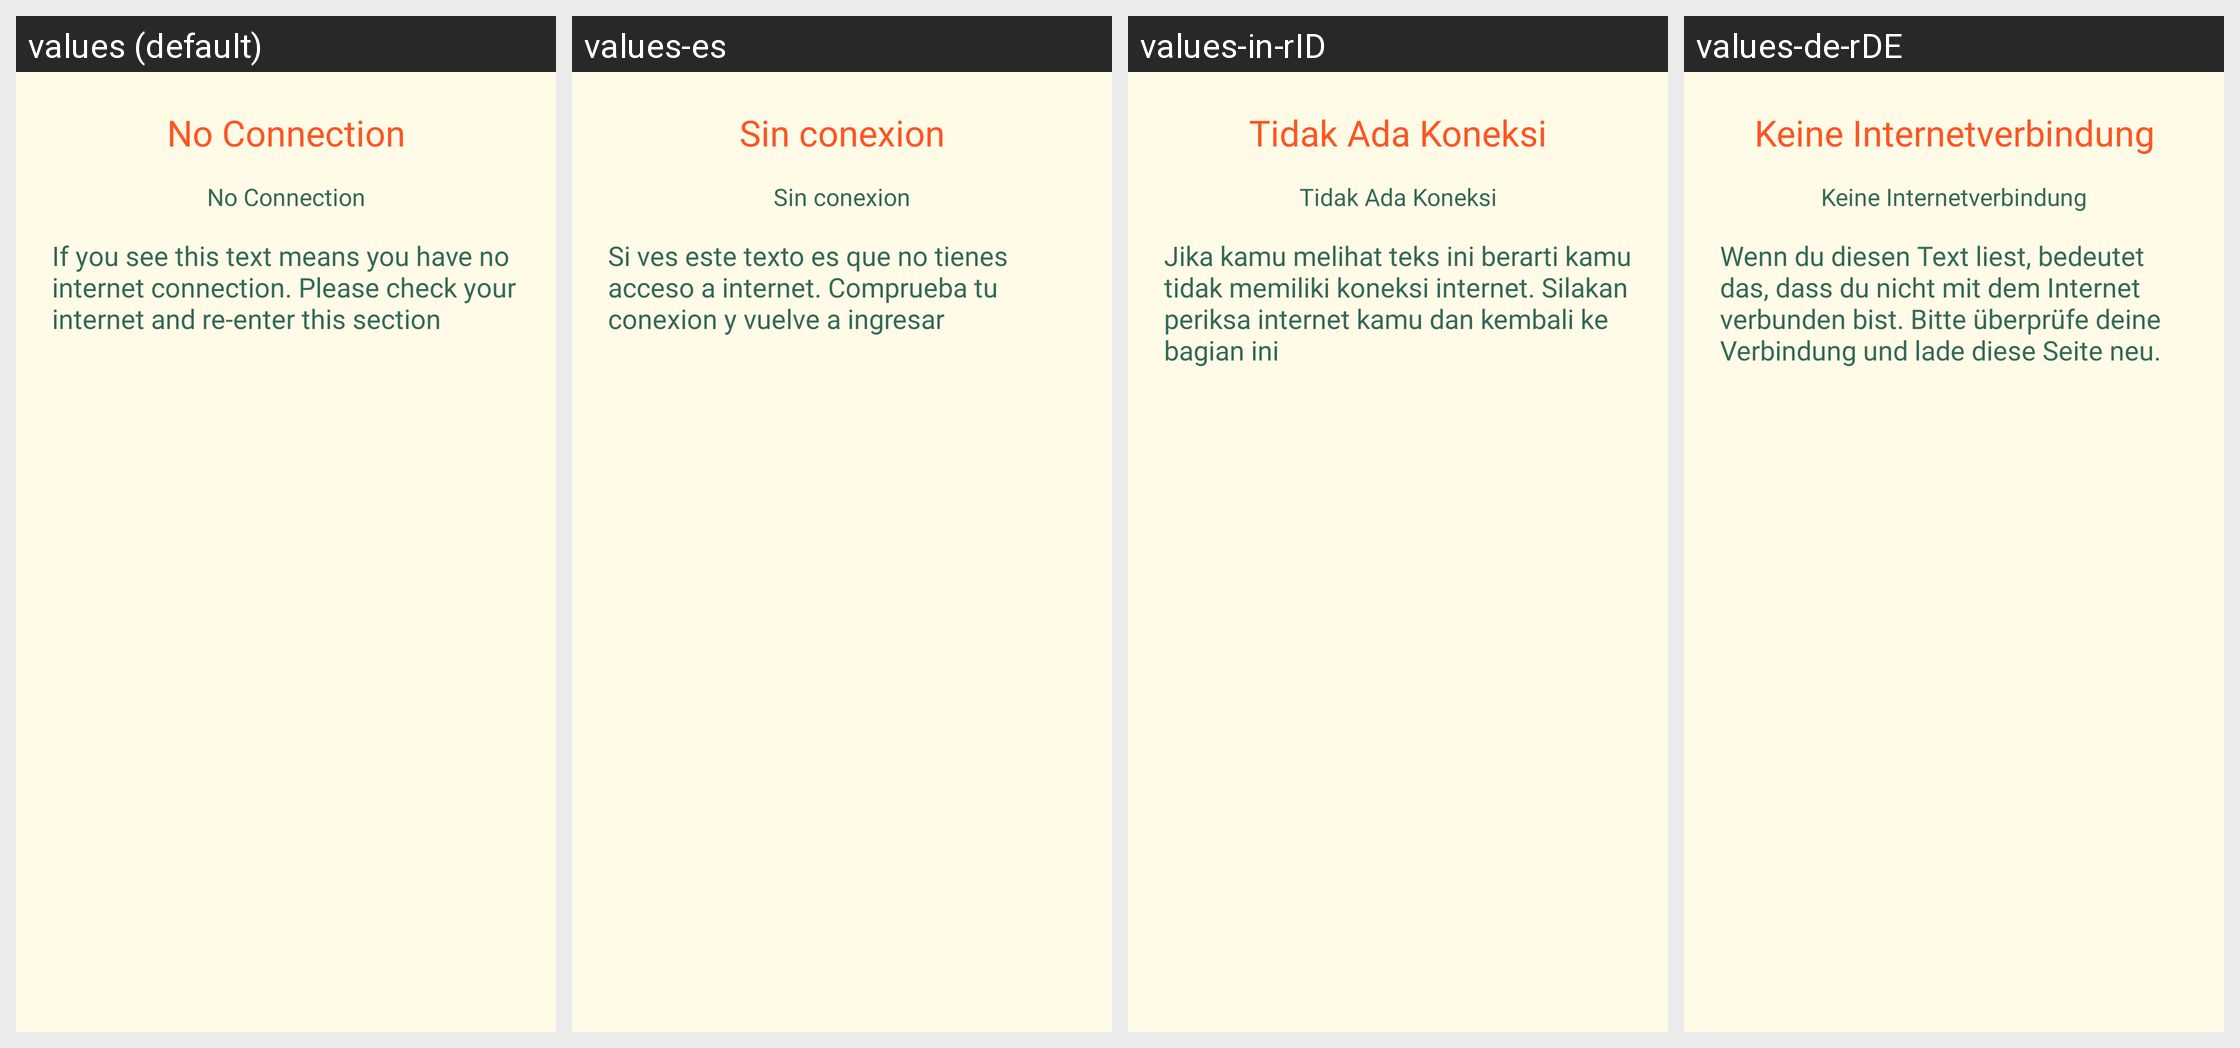

Strings drawn on this Android screen and how each of the app's shown locales translates them:
Android screen res/layout/fragment_weekly_winners.xml rendered under 4 locales, left to right: values (default), values-es, values-in-rID, values-de-rDE. Device: Nexus 5 (rendered at 1080×1920; each locale shown at half size, 540×960, under a caption strip naming it); theme AppTheme.
Other locales in the repository, not shown: values-fr, values-it-rIT, values-pt.
Strings drawn on this screen, with the default value and each locale's value (text and hints the layout hard-codes, and strings that could not be matched under every locale, appear in the picture but are not listed):

weekly_challenge_title_default
  values: No Connection
  values-es: Sin conexion
  values-in-rID: Tidak Ada Koneksi
  values-de-rDE: Keine Internetverbindung

weekly_challenge_desc_default
  values: If you see this text means you have no internet connection. Please check your internet and re-enter this section
  values-es: Si ves este texto es que no tienes acceso a internet. Comprueba tu conexion y vuelve a ingresar
  values-in-rID: Jika kamu melihat teks ini berarti kamu tidak memiliki koneksi internet. Silakan periksa internet kamu dan kembali ke bagian ini
  values-de-rDE: Wenn du diesen Text liest, bedeutet das, dass du nicht mit dem Internet verbunden bist. Bitte überprüfe deine Verbindung und lade diese Seite neu.
